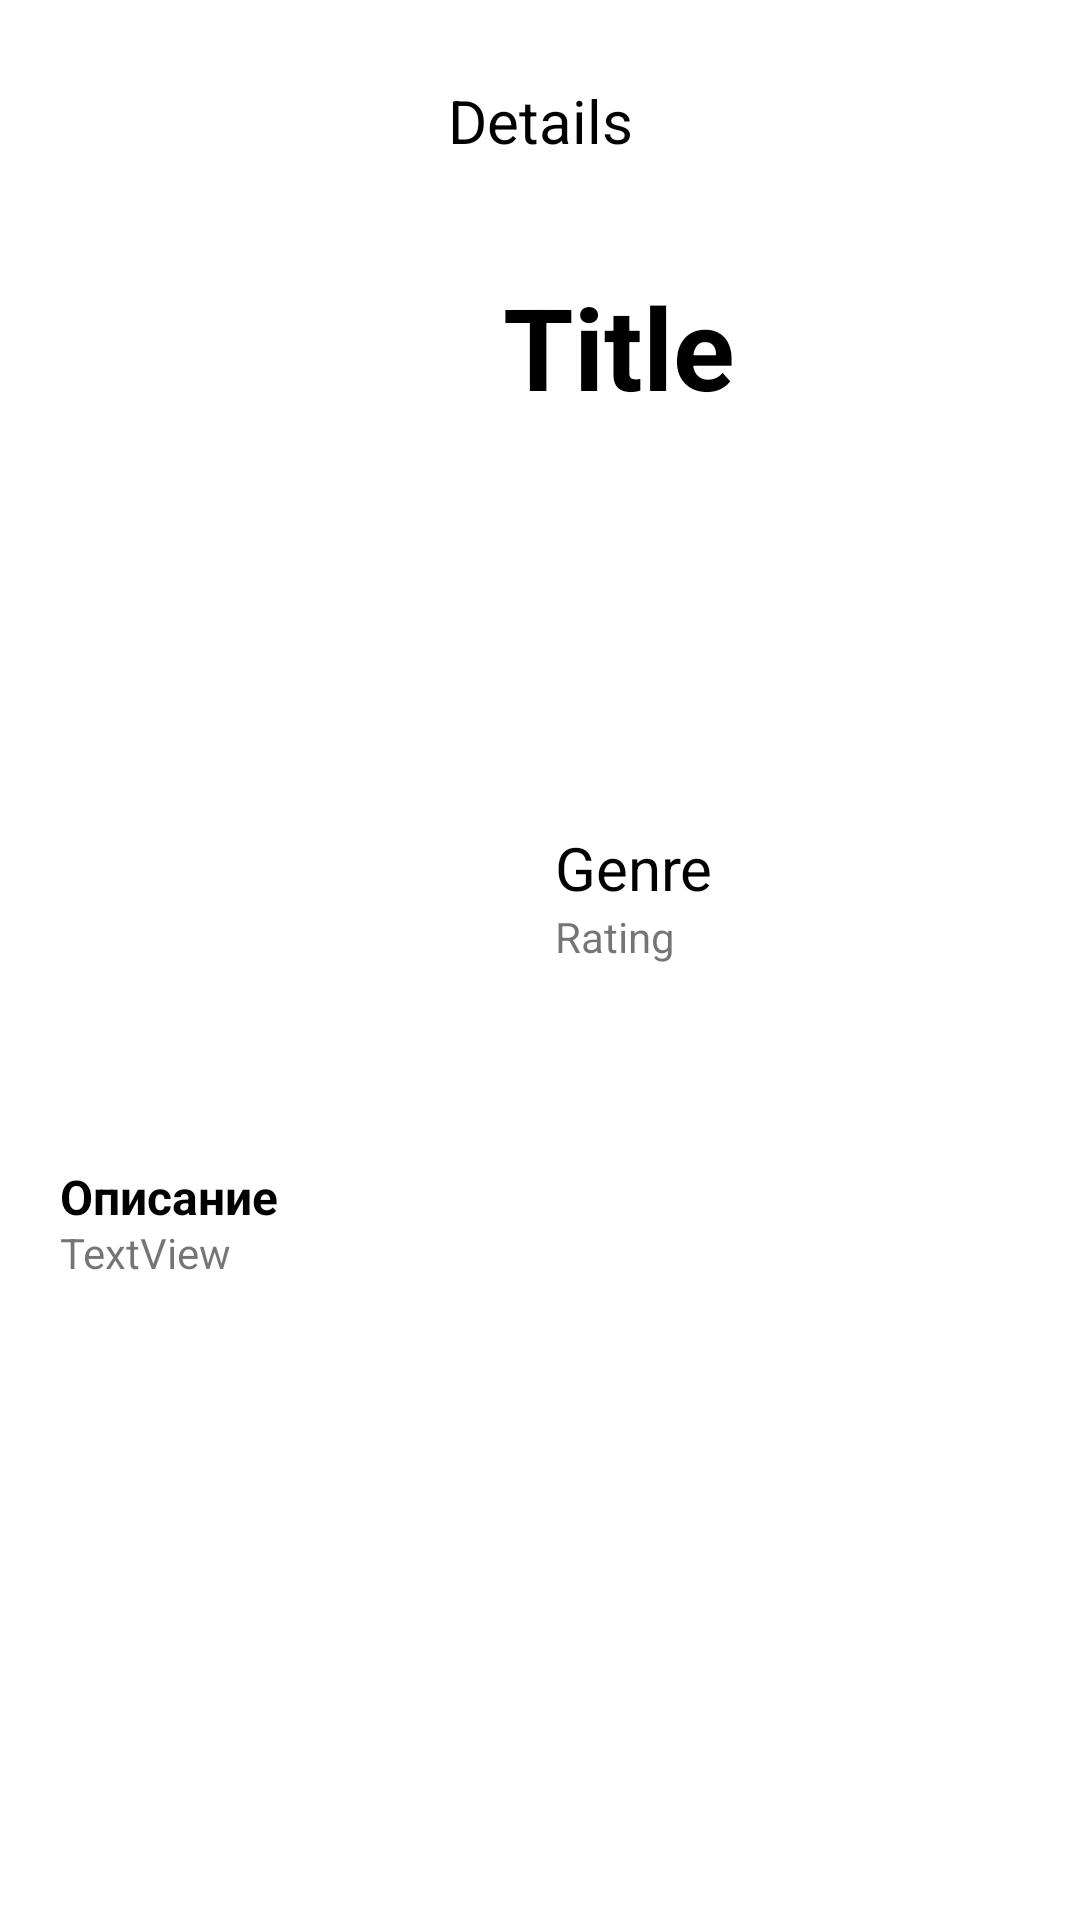

The Android layout XML behind this screen, and the referenced resources:
<!-- AndroidManifest.xml: application theme Theme.MoviesApp2 -->
<!-- res/layout/detail.xml -->
<?xml version="1.0" encoding="utf-8"?>
<androidx.constraintlayout.widget.ConstraintLayout xmlns:android="http://schemas.android.com/apk/res/android"
    xmlns:app="http://schemas.android.com/apk/res-auto"
    xmlns:tools="http://schemas.android.com/tools"
    android:layout_width="match_parent"
    android:layout_height="match_parent">

    <com.google.android.material.appbar.AppBarLayout
        android:id="@+id/appBarLayout"
        android:layout_width="wrap_content"
        android:layout_height="wrap_content"
        app:elevation="4dp"
        app:layout_constraintEnd_toEndOf="parent"
        app:layout_constraintStart_toStartOf="parent"
        app:layout_constraintTop_toTopOf="parent">

        <androidx.constraintlayout.widget.ConstraintLayout
            android:layout_width="match_parent"
            android:layout_height="match_parent">

            <androidx.appcompat.widget.Toolbar
                android:id="@+id/toolbar"
                android:layout_width="409dp"
                android:layout_height="80dp"
                android:background="@color/white"
                android:minHeight="?attr/actionBarSize"
                android:theme="?attr/actionBarTheme"
                app:layout_constraintEnd_toEndOf="parent"
                app:layout_constraintStart_toStartOf="parent"
                app:layout_constraintTop_toTopOf="parent" />

            <ImageButton
                android:id="@+id/imageButton5"
                android:layout_width="wrap_content"
                android:layout_height="wrap_content"
                android:layout_marginStart="10dp"
                android:backgroundTint="@color/white"
                android:onClick="getBack"
                app:layout_constraintBottom_toBottomOf="parent"
                app:layout_constraintStart_toStartOf="parent"
                app:layout_constraintTop_toTopOf="parent"
                app:srcCompat="@drawable/ic_baseline_arrow_back_ios_24"
                app:tint="@color/black" />

            <TextView
                android:id="@+id/textView4"
                android:layout_width="wrap_content"
                android:layout_height="wrap_content"
                android:text="Details"
                android:textColor="@color/black"
                android:textSize="20sp"
                app:layout_constraintBottom_toBottomOf="parent"
                app:layout_constraintEnd_toEndOf="@+id/toolbar"
                app:layout_constraintStart_toStartOf="@+id/toolbar"
                app:layout_constraintTop_toTopOf="@+id/toolbar" />

        </androidx.constraintlayout.widget.ConstraintLayout>

    </com.google.android.material.appbar.AppBarLayout>


    <ImageView
        android:id="@+id/movieImage"
        android:layout_width="155dp"
        android:layout_height="260dp"
        android:layout_marginStart="20dp"
        android:layout_marginTop="20dp"
        android:scaleType="centerCrop"
        app:layout_constraintStart_toStartOf="parent"
        app:layout_constraintTop_toBottomOf="@+id/appBarLayout"
        tools:srcCompat="@tools:sample/avatars" />

    <TextView
        android:id="@+id/titleView"
        android:layout_width="200dp"
        android:layout_height="wrap_content"
        android:layout_marginVertical="10dp"
        android:fontFamily="sans-serif"
        android:text="Title"
        android:textColor="@color/black"
        android:textSize="38sp"
        android:textStyle="bold"
        app:layout_constraintEnd_toEndOf="parent"
        app:layout_constraintStart_toEndOf="@+id/movieImage"
        app:layout_constraintTop_toBottomOf="@+id/appBarLayout" />

    <TextView
        android:id="@+id/detailRatingView"
        android:layout_width="wrap_content"
        android:layout_height="wrap_content"
        android:layout_marginStart="10dp"
        android:text="Rating"

        app:layout_constraintStart_toEndOf="@+id/movieImage"
        app:layout_constraintTop_toBottomOf="@+id/genreView" />

    <TextView
        android:id="@+id/genreView"
        android:layout_width="200dp"
        android:layout_height="wrap_content"
        android:layout_marginStart="10dp"
        android:layout_marginTop="135dp"
        android:text="Genre"
        android:textColor="@color/black"
        android:textSize="20sp"
        app:layout_constraintStart_toEndOf="@+id/movieImage"
        app:layout_constraintTop_toBottomOf="@+id/titleView" />

    <TextView
        android:id="@+id/textView7"
        android:layout_width="wrap_content"
        android:layout_height="wrap_content"
        android:layout_marginStart="20dp"
        android:layout_marginTop="28dp"
        android:layout_marginEnd="334dp"
        android:text="Описание"
        android:textColor="@color/black"
        android:textSize="16sp"
        android:textStyle="bold"
        app:layout_constraintEnd_toEndOf="parent"
        app:layout_constraintHorizontal_bias="0.0"
        app:layout_constraintStart_toStartOf="parent"
        app:layout_constraintTop_toBottomOf="@+id/movieImage" />

    <TextView
        android:id="@+id/description"
        android:layout_width="match_parent"
        android:layout_height="wrap_content"
        android:layout_marginStart="20dp"
        android:layout_marginTop="48dp"
        android:layout_marginEnd="20dp"
        android:text="TextView"
        app:layout_constraintEnd_toEndOf="parent"
        app:layout_constraintHorizontal_bias="0.0"
        app:layout_constraintStart_toStartOf="parent"
        app:layout_constraintTop_toBottomOf="@+id/movieImage" />


</androidx.constraintlayout.widget.ConstraintLayout>
<!-- resources referenced by this layout -->
<resources>
  <style name="Theme.MoviesApp2" parent="Theme.MaterialComponents.DayNight.DarkActionBar">
          
          <item name="colorPrimary">@color/purple_500</item>
          <item name="colorPrimaryVariant">@color/purple_700</item>
          <item name="colorOnPrimary">@color/white</item>
          
          <item name="colorSecondary">@color/teal_200</item>
          <item name="colorSecondaryVariant">@color/teal_700</item>
          <item name="colorOnSecondary">@color/black</item>
          
          <item name="android:statusBarColor" tools:targetApi="l">?attr/colorPrimaryVariant</item>
          
      </style>
  <!-- not gathered from this repository: default colours our renderer supplied (Android Studio template values) -->
  <color name="purple_500">#FF6200EE</color>
  <color name="purple_700">#FF3700B3</color>
  <color name="teal_200">#FF03DAC5</color>
  <color name="teal_700">#FF018786</color>
  <color name="black">#FF000000</color>
  <color name="white">#FFFFFFFF</color>
</resources>
